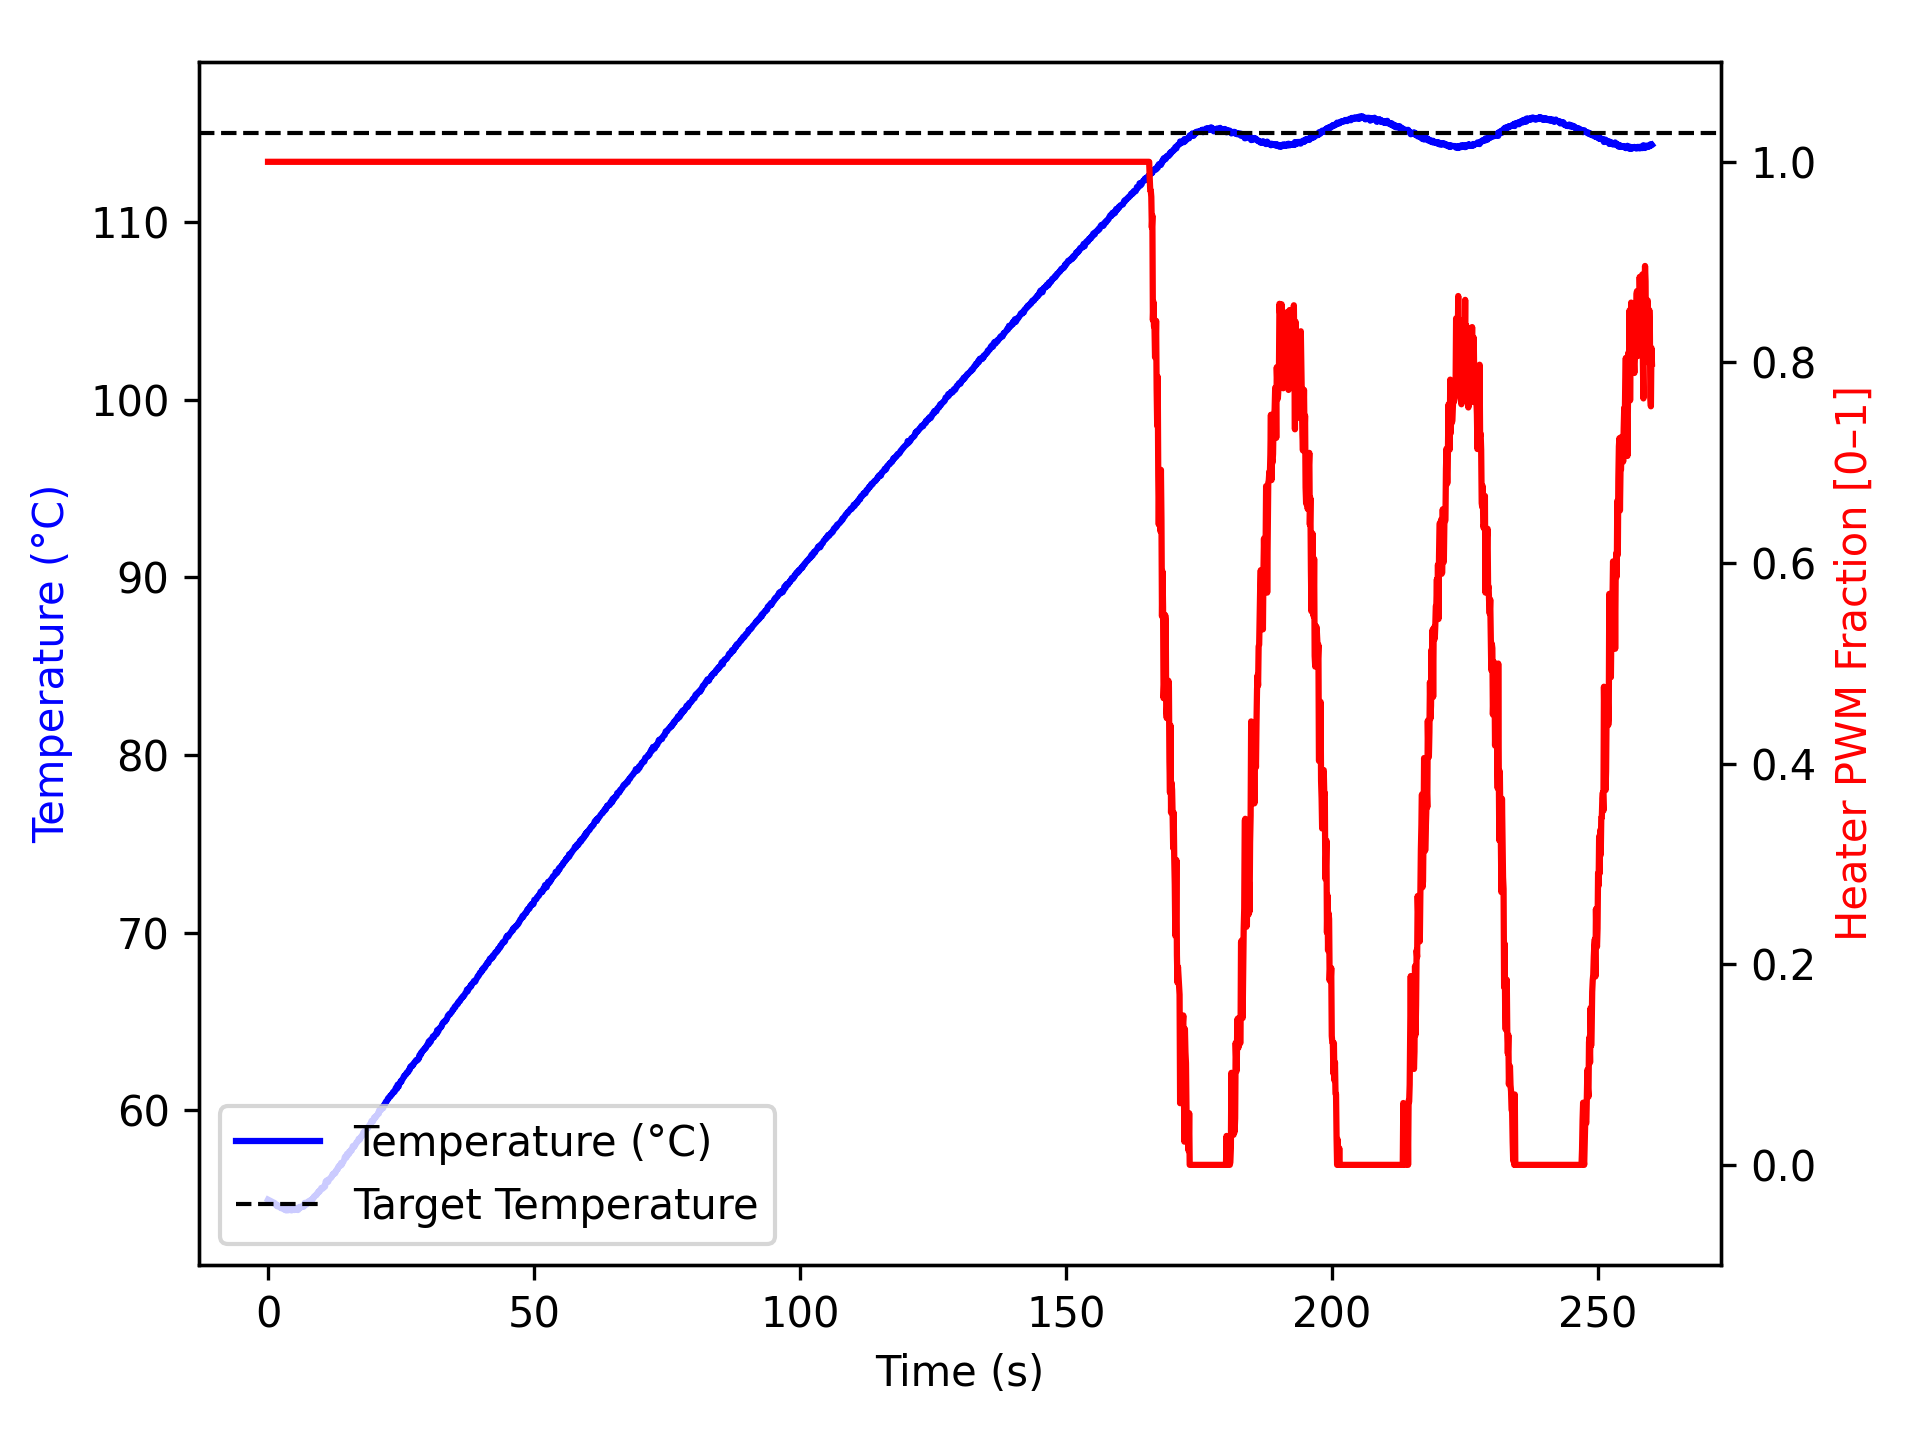

Source data for this figure (header and first rows):
time_ms, temperature, heater
3, 54.97, 1.0
1104, 54.8, 1.0
1204, 54.79, 1.0
1304, 54.73, 1.0
1404, 54.73, 1.0
1504, 54.67, 1.0
1604, 54.66, 1.0
1704, 54.59, 1.0
1804, 54.66, 1.0
1905, 54.62, 1.0
2005, 54.59, 1.0
2105, 54.57, 1.0
2205, 54.56, 1.0
2306, 54.59, 1.0
2406, 54.49, 1.0
2506, 54.52, 1.0
2607, 54.49, 1.0
2707, 54.47, 1.0
2807, 54.47, 1.0
2908, 54.48, 1.0
3008, 54.47, 1.0
3109, 54.4, 1.0
3210, 54.42, 1.0
3311, 54.45, 1.0
3412, 54.36, 1.0
3512, 54.38, 1.0
3612, 54.4, 1.0
3712, 54.4, 1.0
3812, 54.37, 1.0
3912, 54.38, 1.0
4013, 54.43, 1.0
4113, 54.41, 1.0
4213, 54.4, 1.0
4314, 54.38, 1.0
4414, 54.36, 1.0
4514, 54.48, 1.0
4615, 54.42, 1.0
4715, 54.4, 1.0
4815, 54.4, 1.0
4916, 54.38, 1.0
5016, 54.49, 1.0
5116, 54.45, 1.0
5216, 54.4, 1.0
5316, 54.47, 1.0
5416, 54.45, 1.0
5516, 54.41, 1.0
5616, 54.38, 1.0
5716, 54.41, 1.0
5816, 54.47, 1.0
5916, 54.56, 1.0
6016, 54.49, 1.0
6116, 54.52, 1.0
6216, 54.54, 1.0
6317, 54.59, 1.0
6417, 54.56, 1.0
6517, 54.59, 1.0
6618, 54.61, 1.0
6718, 54.57, 1.0
6818, 54.7, 1.0
6919, 54.79, 1.0
... 2,524 more rows
